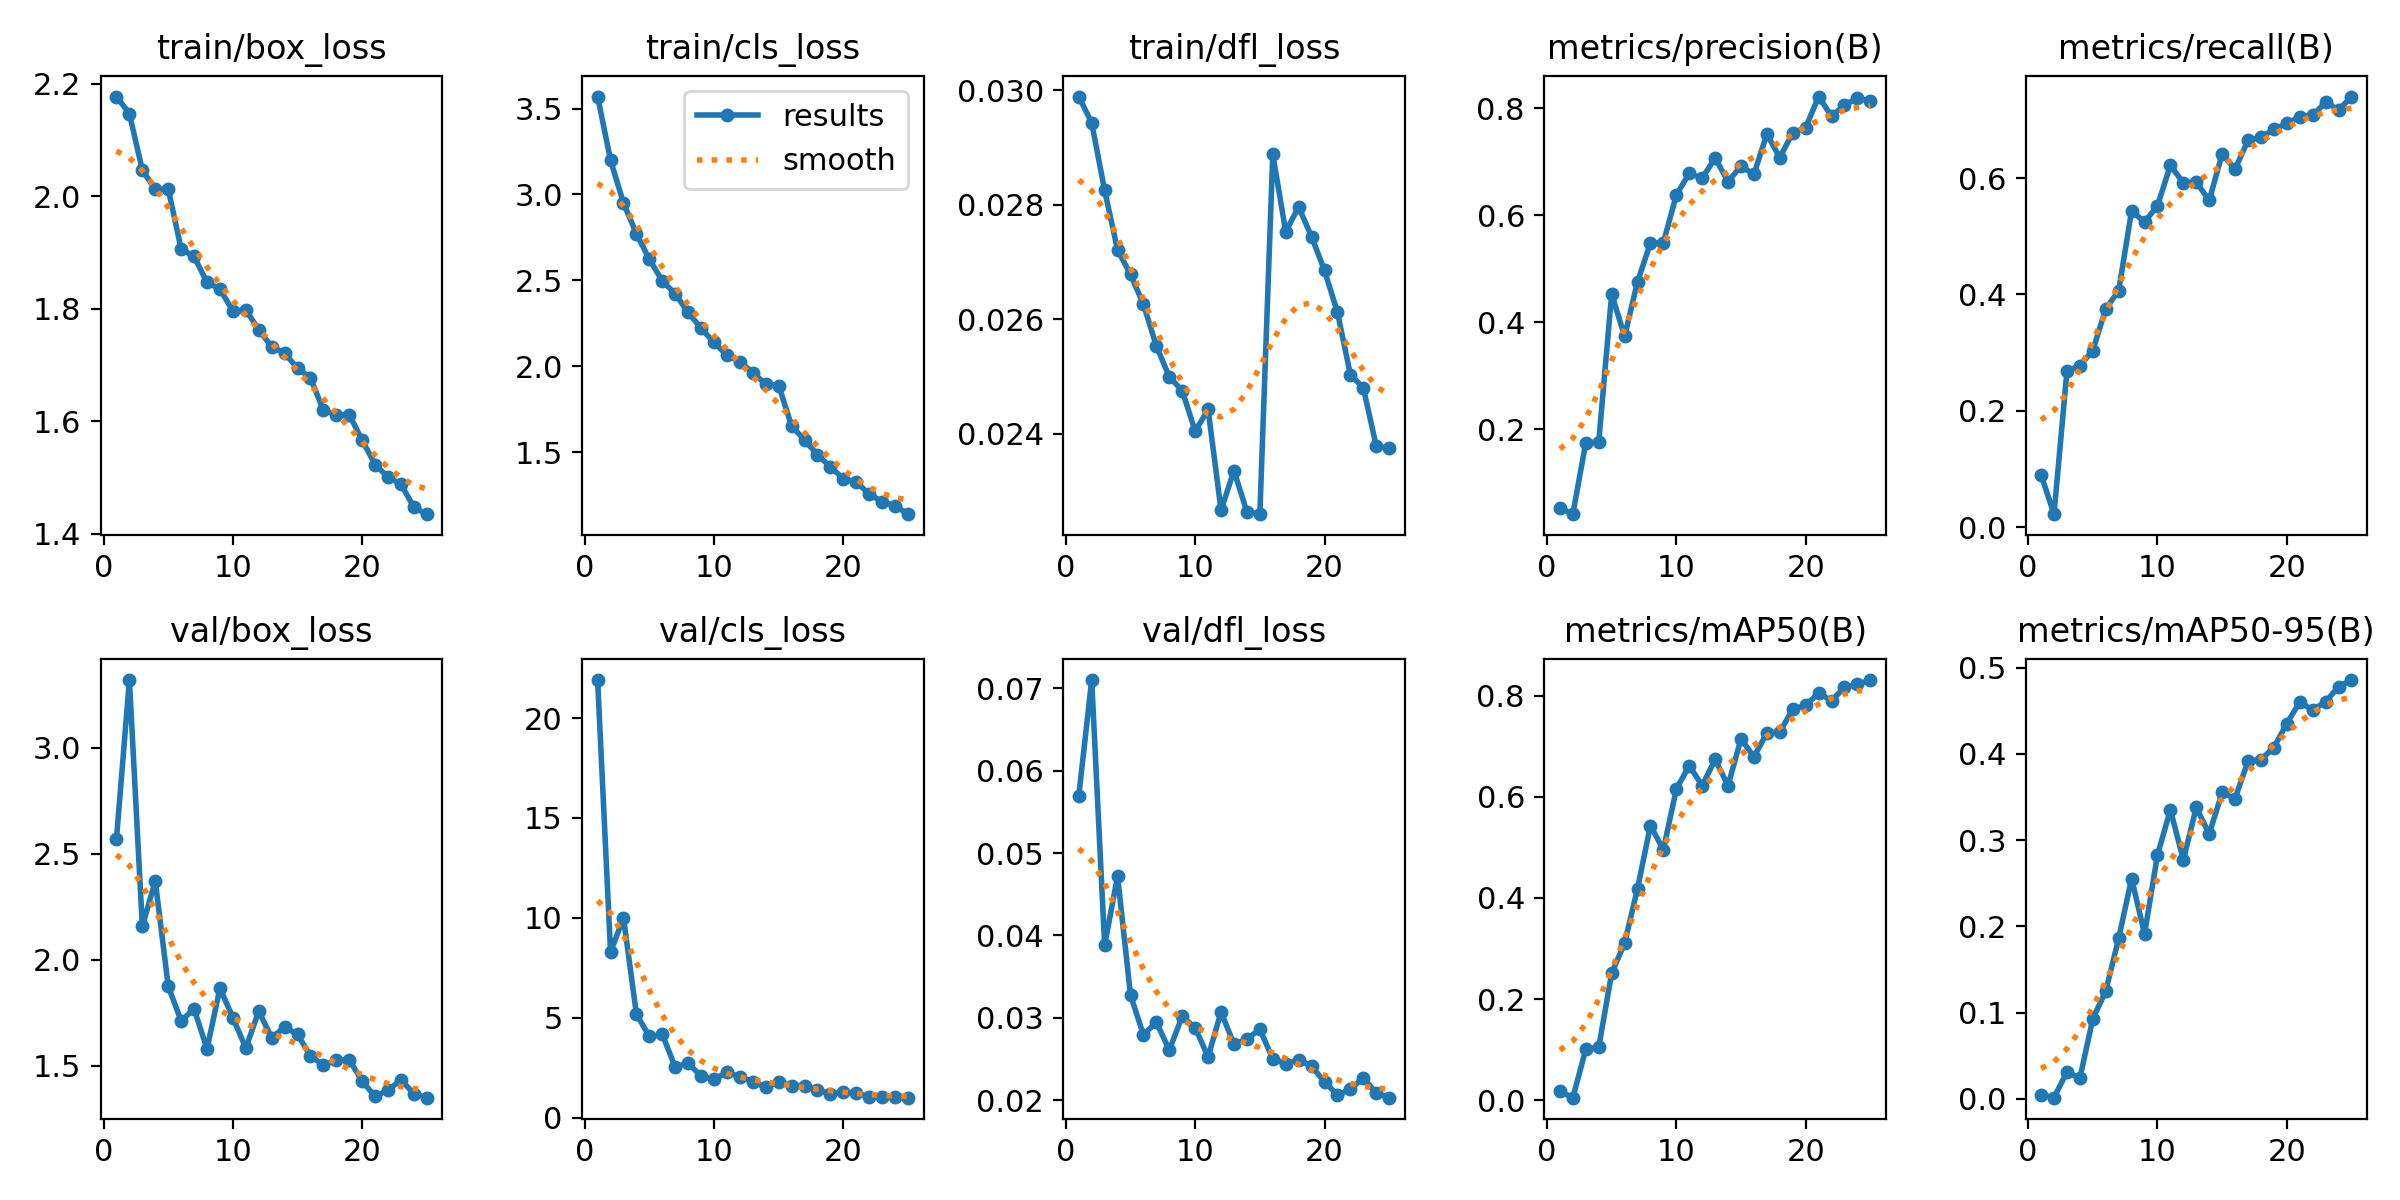

The table this chart was drawn from, first rows:
epoch, time, train/box_loss, train/cls_loss, train/dfl_loss, metrics/precision(B), metrics/recall(B), metrics/mAP50(B), metrics/mAP50-95(B), val/box_loss, val/cls_loss, val/dfl_loss, lr/pg0, lr/pg1, lr/pg2
1, 182.2, 2.177, 3.57, 0.02989, 0.05376, 0.08992, 0.01801, 0.00478, 2.57, 21.9, 0.05695, 0.00332, 0.00332, 0.07012
2, 350.1, 2.147, 3.199, 0.02943, 0.04178, 0.02215, 0.00547, 0.00119, 3.319, 8.288, 0.07099, 0.00639, 0.00639, 0.03985
3, 518.5, 2.046, 2.95, 0.02825, 0.1756, 0.2682, 0.1011, 0.03109, 2.157, 10.01, 0.03882, 0.009196, 0.009196, 0.009326
4, 687.1, 2.012, 2.771, 0.02721, 0.1764, 0.2778, 0.105, 0.02371, 2.372, 5.186, 0.0472, 0.008812, 0.008812, 0.008812
5, 855.9, 2.013, 2.623, 0.02678, 0.453, 0.3036, 0.2509, 0.09277, 1.875, 4.071, 0.03277, 0.008416, 0.008416, 0.008416
6, 1025, 1.906, 2.497, 0.02626, 0.3741, 0.3755, 0.3107, 0.1248, 1.711, 4.171, 0.02794, 0.00802, 0.00802, 0.00802
7, 1194, 1.893, 2.421, 0.02553, 0.4759, 0.4064, 0.4186, 0.186, 1.768, 2.543, 0.02949, 0.007624, 0.007624, 0.007624
8, 1362, 1.847, 2.314, 0.02499, 0.5481, 0.5442, 0.543, 0.2555, 1.579, 2.739, 0.02609, 0.007228, 0.007228, 0.007228
9, 1531, 1.835, 2.219, 0.02475, 0.549, 0.5244, 0.4954, 0.1912, 1.865, 2.09, 0.0302, 0.006832, 0.006832, 0.006832
10, 1699, 1.796, 2.138, 0.02404, 0.6379, 0.5527, 0.6152, 0.2828, 1.727, 1.926, 0.0288, 0.006436, 0.006436, 0.006436
11, 1868, 1.798, 2.065, 0.02442, 0.6787, 0.6221, 0.6614, 0.3353, 1.583, 2.279, 0.02526, 0.00604, 0.00604, 0.00604
12, 2036, 1.763, 2.025, 0.02266, 0.6696, 0.592, 0.622, 0.2772, 1.757, 2.056, 0.03072, 0.005644, 0.005644, 0.005644
13, 2204, 1.732, 1.963, 0.02335, 0.7072, 0.5933, 0.6737, 0.338, 1.632, 1.814, 0.02681, 0.005248, 0.005248, 0.005248
14, 2372, 1.721, 1.895, 0.02263, 0.6632, 0.5618, 0.6219, 0.3072, 1.682, 1.53, 0.02744, 0.004852, 0.004852, 0.004852
15, 2540, 1.694, 1.887, 0.02259, 0.692, 0.6416, 0.7145, 0.3554, 1.648, 1.798, 0.02861, 0.004456, 0.004456, 0.004456
16, 2709, 1.677, 1.652, 0.02888, 0.6766, 0.6157, 0.6787, 0.3482, 1.545, 1.604, 0.02504, 0.00406, 0.00406, 0.00406
17, 2879, 1.62, 1.57, 0.02753, 0.7521, 0.665, 0.7259, 0.3919, 1.503, 1.611, 0.02442, 0.003664, 0.003664, 0.003664
18, 3050, 1.612, 1.484, 0.02796, 0.7077, 0.6705, 0.7278, 0.3934, 1.525, 1.401, 0.02494, 0.003268, 0.003268, 0.003268
19, 3221, 1.612, 1.414, 0.02744, 0.7544, 0.6839, 0.7732, 0.4075, 1.529, 1.207, 0.02414, 0.002872, 0.002872, 0.002872
20, 3393, 1.566, 1.345, 0.02685, 0.7638, 0.6943, 0.7806, 0.4354, 1.426, 1.284, 0.02224, 0.002476, 0.002476, 0.002476
21, 3562, 1.523, 1.326, 0.02612, 0.8219, 0.7053, 0.8047, 0.4602, 1.356, 1.238, 0.02066, 0.00208, 0.00208, 0.00208
22, 3730, 1.501, 1.255, 0.02503, 0.7853, 0.7079, 0.7899, 0.4509, 1.385, 1.064, 0.02134, 0.001684, 0.001684, 0.001684
23, 3897, 1.488, 1.211, 0.0248, 0.8062, 0.731, 0.816, 0.4607, 1.433, 1.037, 0.02275, 0.001288, 0.001288, 0.001288
24, 4064, 1.447, 1.187, 0.02378, 0.819, 0.7173, 0.8221, 0.4782, 1.368, 1.027, 0.02087, 0.000892, 0.000892, 0.000892
25, 4231, 1.435, 1.139, 0.02374, 0.8138, 0.7404, 0.8306, 0.4858, 1.349, 1.008, 0.02032, 0.000496, 0.000496, 0.000496
